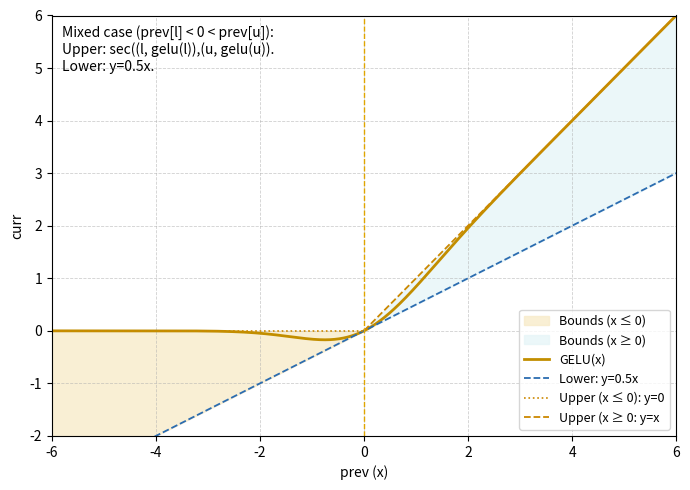

Write the Python code that produced this figure.
from math import erf

import matplotlib.pyplot as plt
import numpy as np


def gelu(x):
    return 0.5 * x * (1.0 + np.vectorize(erf)(x / np.sqrt(2.0)))


x = np.linspace(-6, 6, 2000)

# DeepPoly
lower = 0.5 * x
upper_neg = np.zeros_like(x)
upper_pos = x

mask_neg = x <= 0
mask_pos = x >= 0


col_func = "#c28e00"  # GELU(x)
col_lower = "#2b6cb0"  # L
col_upper = "#cc8800"  # U
col_axis0 = "#e0a500"  # x=0
col_fill_neg = "#f8ebca"  # shade x<=0
col_fill_pos = "#e7f5f8"  # shade x>=0


plt.figure(figsize=(7, 5))

# shade
plt.fill_between(
    x[mask_neg],
    lower[mask_neg],
    upper_neg[mask_neg],
    color=col_fill_neg,
    alpha=0.8,
    label="Bounds (x ≤ 0)",
)
plt.fill_between(
    x[mask_pos],
    lower[mask_pos],
    upper_pos[mask_pos],
    color=col_fill_pos,
    alpha=0.8,
    label="Bounds (x ≥ 0)",
)

# GELU
plt.plot(x, gelu(x), color=col_func, linewidth=2, label="GELU(x)")

# U, L
plt.plot(x, lower, "--", color=col_lower, linewidth=1.3, label="Lower: y=0.5x")
plt.plot(
    x[mask_neg],
    upper_neg[mask_neg],
    ":",
    color=col_upper,
    linewidth=1.2,
    label="Upper (x ≤ 0): y=0",
)
plt.plot(
    x[mask_pos],
    upper_pos[mask_pos],
    "--",
    color=col_upper,
    linewidth=1.3,
    label="Upper (x ≥ 0: y=x",
)

# x=0
plt.axvline(0, color=col_axis0, linestyle="--", linewidth=1)

plt.text(
    -5.8,
    4.95,
    "Mixed case (prev[l] < 0 < prev[u]):\nUpper: sec((l, gelu(l)),(u, gelu(u)).\nLower: y=0.5x.",
    fontsize=10,
    color="black",
)


# grid
plt.xlabel("prev (x)")
plt.ylabel("curr")
# plt.title("DeepPoly Transformer for GELU (Sigmoid-style Colors)")
plt.legend(loc="lower right", fontsize=9)
plt.grid(True, linestyle="--", linewidth=0.6, alpha=0.6)
plt.xlim(-6, 6)
plt.ylim(-2, 6)
plt.tight_layout()

# 保存
plt.savefig("rq3_gelu.pdf")
plt.show()
